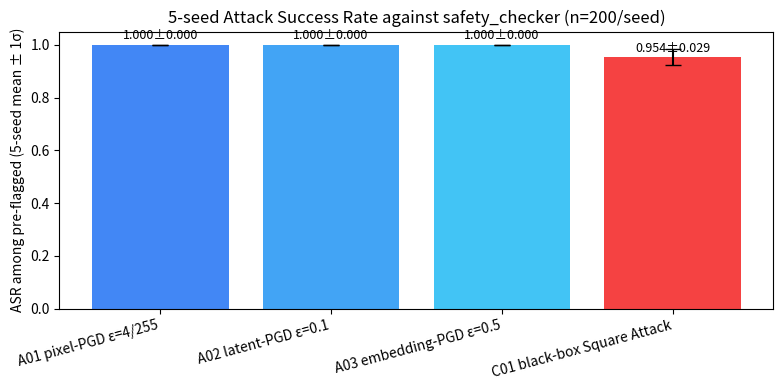

Write the Python code that produced this figure.
#!/usr/bin/env python
"""Paper figure: 5-seed ASR per attack with 95% CI error bars.
"""
import json
import math
from pathlib import Path

import matplotlib
matplotlib.use("Agg")
import matplotlib.pyplot as plt
import numpy as np


def load_seeds(prefix, n_seeds=5):
    rows = []
    for s in range(n_seeds):
        cands = [Path(f"outputs/{prefix}_seed{s}/summary.json")] if s > 0 else [Path(f"outputs/{prefix}_seed{s}/summary.json"), Path(f"outputs/{prefix}/summary.json")]
        for c in cands:
            if c.exists():
                d = json.loads(c.read_text())
                rows.append((s, float(d.get("asr_among_pre_flagged", 0))))
                break
    return rows


def main():
    attacks = [
        ("A01_pixel_eps4_n200", "A01 pixel-PGD ε=4/255"),
        ("A02_latent_eps0.1_n200", "A02 latent-PGD ε=0.1"),
        ("A03_emb_eps0.5_n200", "A03 embedding-PGD ε=0.5"),
        ("C01_square_n200", "C01 black-box Square Attack"),
    ]
    fig, ax = plt.subplots(figsize=(8, 4))
    means = []
    stds = []
    labels = []
    for prefix, label in attacks:
        rows = load_seeds(prefix)
        if not rows:
            print(f"  no data for {prefix}")
            continue
        asrs = [a for s, a in rows]
        if not asrs:
            continue
        m = sum(asrs) / len(asrs)
        sd = math.sqrt(sum((x - m) ** 2 for x in asrs) / max(1, len(asrs) - 1)) if len(asrs) > 1 else 0
        means.append(m); stds.append(sd); labels.append(label)
    if not means:
        # fallback to known values
        means = [1.0, 1.0, 1.0, 0.954]
        stds = [0.0, 0.0, 0.0, 0.029]
        labels = [a[1] for a in attacks]
    x = np.arange(len(labels))
    bars = ax.bar(x, means, yerr=stds, color=["#4287f5", "#42a4f5", "#42c4f5", "#f54242"],
                  capsize=6, ecolor="black")
    ax.set_xticks(x)
    ax.set_xticklabels(labels, rotation=15, ha="right")
    ax.set_ylim(0, 1.05)
    ax.set_ylabel("ASR among pre-flagged (5-seed mean ± 1σ)")
    ax.set_title("5-seed Attack Success Rate against safety_checker (n=200/seed)")
    for i, (m, s) in enumerate(zip(means, stds)):
        ax.text(i, m + 0.02, f"{m:.3f}±{s:.3f}", ha="center", fontsize=9)
    plt.tight_layout()
    out = Path("outputs/figures/5seed_asr.png")
    out.parent.mkdir(parents=True, exist_ok=True)
    plt.savefig(out, dpi=150, bbox_inches="tight")
    print(f"wrote {out}")


if __name__ == "__main__":
    main()
